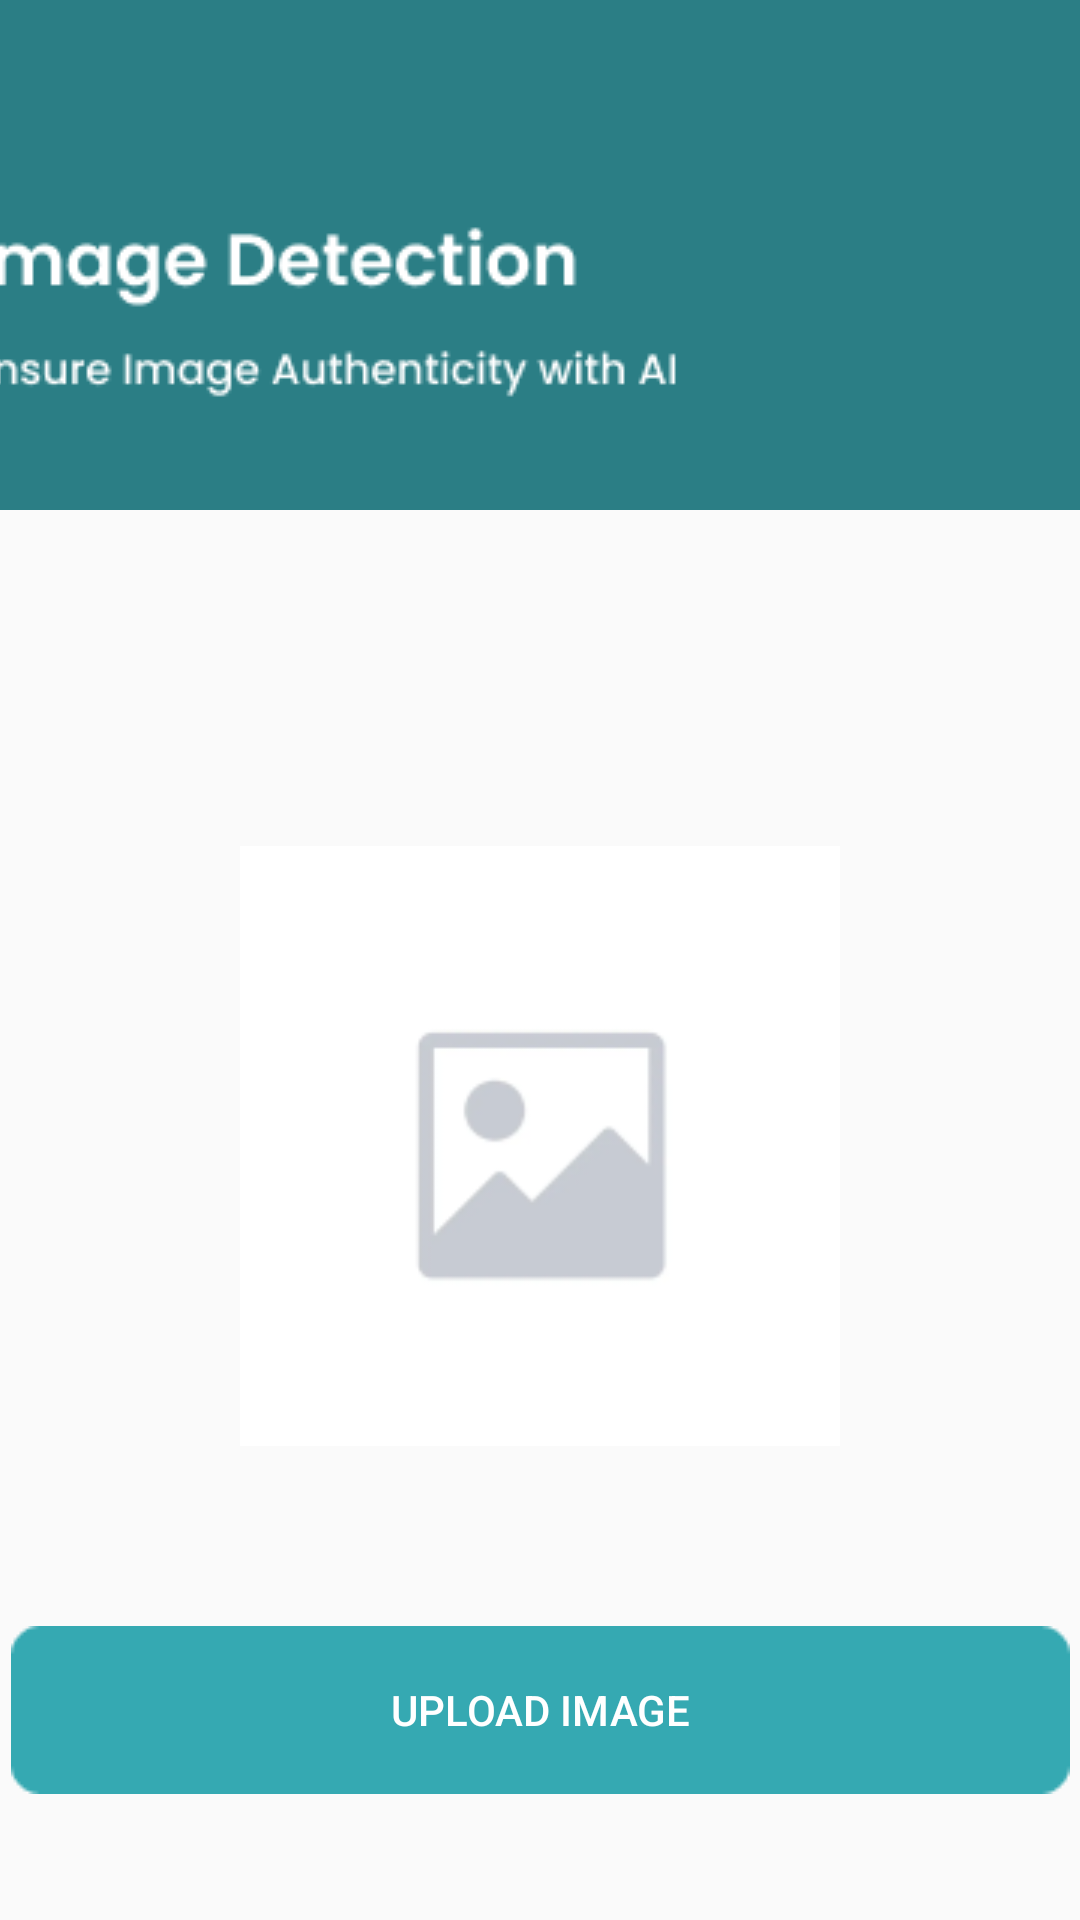

The Android layout XML behind this screen, and the referenced resources:
<!-- AndroidManifest.xml: application theme Theme.IllusionApp -->
<!-- res/layout/fragment_scan.xml -->
<?xml version="1.0" encoding="utf-8"?>
<FrameLayout xmlns:android="http://schemas.android.com/apk/res/android"
    xmlns:app="http://schemas.android.com/apk/res-auto"
    xmlns:tools="http://schemas.android.com/tools"
    android:layout_width="match_parent"
    android:layout_height="match_parent"
    tools:context=".view.main.fragments.ScanFragment">

    <androidx.constraintlayout.widget.ConstraintLayout
        android:layout_width="match_parent"
        android:layout_height="match_parent">

        <ImageView
            android:id="@+id/scanBanner"
            android:layout_width="match_parent"
            android:layout_height="wrap_content"
            android:scaleType="centerCrop"
            android:src="@drawable/scan_banner"
            app:layout_constraintEnd_toEndOf="parent"
            app:layout_constraintStart_toStartOf="parent"
            app:layout_constraintTop_toTopOf="parent" />

        <ImageView
            android:id="@+id/imageContainer"
            android:layout_width="200dp"
            android:layout_height="200dp"
            android:layout_marginTop="112dp"
            android:scaleType="centerCrop"
            android:src="@drawable/image_container"
            app:layout_constraintEnd_toEndOf="parent"
            app:layout_constraintStart_toStartOf="parent"
            app:layout_constraintTop_toBottomOf="@+id/scanBanner" />

        <ProgressBar
            android:id="@+id/progress_bar"
            android:layout_width="wrap_content"
            android:layout_height="wrap_content"
            android:layout_marginTop="16dp"
            android:visibility="gone"
            app:layout_constraintTop_toBottomOf="@+id/imageContainer"
            app:layout_constraintStart_toStartOf="parent"
            app:layout_constraintEnd_toEndOf="parent" />

        <TextView
            android:id="@+id/scanningText"
            android:layout_width="wrap_content"
            android:layout_height="wrap_content"
            android:layout_marginTop="8dp"
            android:text="@string/scanning_image"
            android:textSize="16sp"
            android:textColor="@android:color/black"
            android:visibility="gone"
            app:layout_constraintTop_toBottomOf="@+id/progress_bar"
            app:layout_constraintStart_toStartOf="parent"
            app:layout_constraintEnd_toEndOf="parent" />

        <Button
            android:id="@+id/btn_upload"
            android:layout_width="wrap_content"
            android:layout_height="wrap_content"
            android:layout_marginTop="60dp"
            android:background="@drawable/button_bg"
            android:text="@string/upload_image"
            android:textColor="@color/button_text"
            app:layout_constraintEnd_toEndOf="parent"
            app:layout_constraintStart_toStartOf="parent"
            app:layout_constraintTop_toBottomOf="@+id/progress_bar" />

        <androidx.constraintlayout.widget.Guideline
            android:id="@+id/guideline"
            android:layout_width="wrap_content"
            android:layout_height="wrap_content"
            android:orientation="vertical"
            app:layout_constraintGuide_begin="20dp" />

    </androidx.constraintlayout.widget.ConstraintLayout>
</FrameLayout>
<!-- resources referenced by this layout -->
<resources>
  <color name="button_text">#FFFFFF</color>
  <!-- drawable button_bg: png bitmap (drawable, 665 bytes) -->
  <!-- drawable image_container: png bitmap (drawable, 4302 bytes) -->
  <!-- drawable scan_banner: png bitmap (drawable, 6124 bytes) -->
  <string name="scanning_image">Scanning image...</string>
  <string name="upload_image">Upload Image</string>
  <style name="Theme.IllusionApp" parent="Base.Theme.IllusionApp" />
  <style name="Base.Theme.IllusionApp" parent="Theme.Material3.DayNight">
          
          <item name="colorPrimary">@color/light_sea_green</item>
          <item name="android:background">@color/bone_white</item>
          <item name="colorSecondaryContainer">@color/transparent</item>
      </style>
  <color name="light_sea_green">#FF63C3CC</color>
  <color name="bone_white">#FFFAFAFA</color>
  <color name="transparent">#00000000</color>
</resources>
